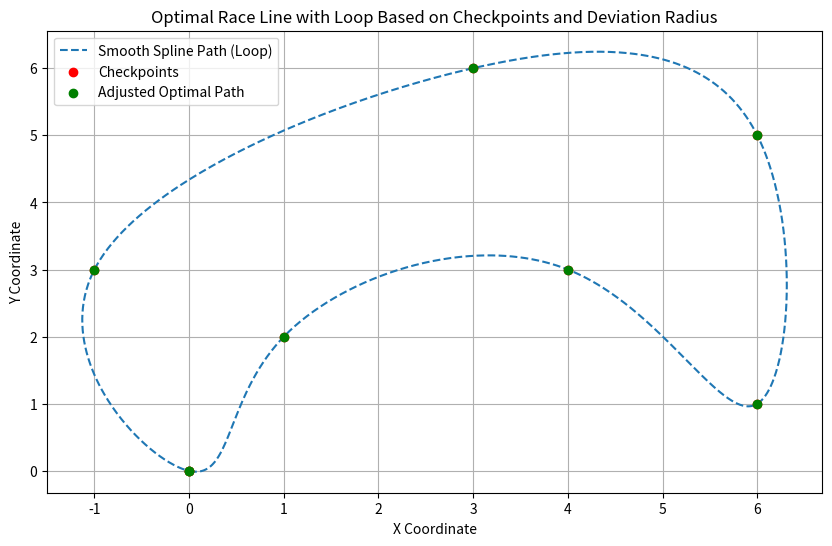

This figure's Python source:
import numpy as np
from scipy.interpolate import CubicSpline
import matplotlib.pyplot as plt

def optimal_race_line_loop(checkpoints, radius):
    # Extract x and y coordinates from checkpoints
    x_points = np.array([point[0] for point in checkpoints])
    y_points = np.array([point[1] for point in checkpoints])

    # Add the first checkpoint to the end of the list to form a loop
    x_points = np.append(x_points, x_points[0])
    y_points = np.append(y_points, y_points[0])

    # Generate a periodic cubic spline for the x and y coordinates
    t = np.linspace(0, 1, len(x_points))  # A normalized parameter for the spline
    cs_x = CubicSpline(t, x_points, bc_type='periodic')  # Periodic boundary condition
    cs_y = CubicSpline(t, y_points, bc_type='periodic')  # Periodic boundary condition

    # Generate dense points on the spline
    t_fine = np.linspace(0, 1, 1000)
    x_smooth = cs_x(t_fine)
    y_smooth = cs_y(t_fine)

    # Adjust spline to stay within radius at each checkpoint
    adjusted_x = []
    adjusted_y = []
    for i in range(len(x_points)):
        # Calculate distance from the smooth line at each checkpoint
        distance = np.sqrt((x_points[i] - cs_x(t[i]))**2 + (y_points[i] - cs_y(t[i]))**2)
        
        if distance > radius:
            # Adjust point to stay within radius by scaling it towards the checkpoint
            dx = cs_x(t[i]) - x_points[i]
            dy = cs_y(t[i]) - y_points[i]
            scale = radius / distance
            new_x = x_points[i] + dx * scale
            new_y = y_points[i] + dy * scale
            adjusted_x.append(new_x)
            adjusted_y.append(new_y)
        else:
            adjusted_x.append(cs_x(t[i]))
            adjusted_y.append(cs_y(t[i]))

    # Return the new list of optimized points
    optimized_points = list(zip(adjusted_x, adjusted_y))

    # Plotting for visualization
    plt.figure(figsize=(10, 6))
    plt.plot(x_smooth, y_smooth, label='Smooth Spline Path (Loop)', linestyle='--')
    plt.scatter(x_points, y_points, label='Checkpoints', color='red', zorder=5)
    plt.scatter(adjusted_x, adjusted_y, label='Adjusted Optimal Path', color='green', zorder=5)
    plt.legend()
    plt.title("Optimal Race Line with Loop Based on Checkpoints and Deviation Radius")
    plt.xlabel("X Coordinate")
    plt.ylabel("Y Coordinate")
    plt.grid(True)
    plt.show()

    return optimized_points

# Example usage:
checkpoints = [(0, 0), (1, 2), (4, 3), (6, 1), (6, 5), (3,6), (-1,3)]
radius = 0.5  # Maximum allowed deviation
optimal_race_line_loop(checkpoints, radius)
